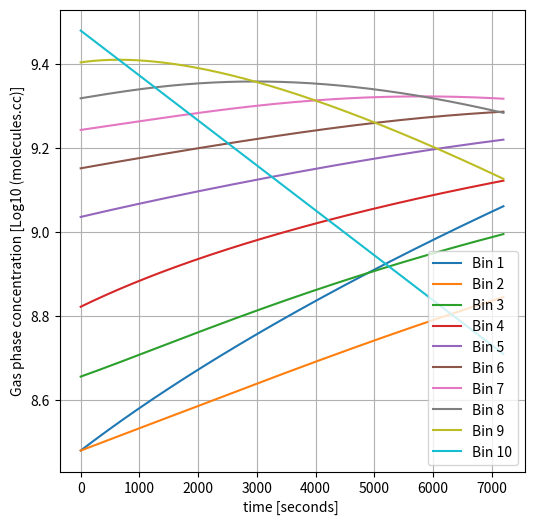

Generate this figure with matplotlib:
# Import the relevant libraries, including an ODE solver from Scipy
# We only want to use the 'odeint' [Solve Initial Value Problems] from the
# scipy.integrate package
import numpy as np
from scipy.integrate import odeint
import matplotlib.pyplot as plt # Import Matplotlib so we can plot results

# Physical constants
R_gas=8.31451 #Ideal gas constant [kg m2 s-2 K-1 mol-1]
R_gas_other=8.20573e-5 #Ideal gas constant [m3 atm K-1 mol-1]# Avogadros number
NA=6.0221409e+23

# Set the ambient temperature
Temp_K=298.15

# Number of condensing species from the gas phase
num_species = 10

# The molecular weight of each condensing specie [g/mol]
# Assuming a constant value for all components
mw_array=np.zeros((num_species), dtype=float)
mw_array[:]=200.0

# Define array of log10 C* values
log_c_star = np.linspace(-6, 3, num_species)
Cstar = np.power(10.0,log_c_star)
# Convert C* to a pure component saturation vapour pressure [atm]
P_sat = (Cstar*R_gas_other*Temp_K)/(1.0e6*mw_array)

# Initialise concentration of material in each volatility bin [micrograms/m3]
concentration = np.zeros((num_species), dtype = float)
concentration[0] = 0.1
concentration[1] = 0.1
concentration[2] = 0.15
concentration[3] = 0.22
concentration[4] = 0.36
concentration[5] = 0.47
concentration[6] = 0.58
concentration[7] = 0.69
concentration[8] = 0.84
concentration[9] = 1.0

# Initialise concentration of a gas phase oxidant in ppb
ozone = 10.0
Cfactor= 2.46310e+10 #ppb-to-molecules/cc
# convert this to  molecules / cc
ozone_concentration = ozone*Cfactor
# Define a rate coefficient between every volatility bin and ozone
rate_coefficient = 1.0e-15

# Unit conversion of gas abudance to molecules / cc
gas_concentration = ((concentration*1.0e-6)/(mw_array))*1.0e-6*NA

# RHS function [with ozone as a global variable]
def dy_dt(array,t):

    # Calculate the rate of each reaction explicitly
    # rate_1 = ozone_abundance*array[0]*rate_coefficient
    rate_1 = ozone_concentration*array[1]*rate_coefficient
    rate_2 = ozone_concentration*array[2]*rate_coefficient
    rate_3 = ozone_concentration*array[3]*rate_coefficient
    rate_4 = ozone_concentration*array[4]*rate_coefficient
    rate_5 = ozone_concentration*array[5]*rate_coefficient
    rate_6 = ozone_concentration*array[6]*rate_coefficient
    rate_7 = ozone_concentration*array[7]*rate_coefficient
    rate_8 = ozone_concentration*array[8]*rate_coefficient
    rate_9 = ozone_concentration*array[9]*rate_coefficient

    # Now write out the RHS for each volatity bin according to our simple
    # mechanism
    dy_dt_array = np.zeros((num_species), dtype=float)
    dy_dt_array[0] = rate_1
    dy_dt_array[1] = rate_2 - rate_1
    dy_dt_array[2] = rate_3 - rate_2
    dy_dt_array[3] = rate_4 - rate_3
    dy_dt_array[4] = rate_5 - rate_4
    dy_dt_array[5] = rate_6 - rate_5
    dy_dt_array[6] = rate_7 - rate_6
    dy_dt_array[7] = rate_8 - rate_7
    dy_dt_array[8] = rate_9 - rate_8
    dy_dt_array[9] = -1.0*rate_9

    return dy_dt_array


# Define the time over which the simulation will take place
t = np.linspace(0, 7200, num=1000)
# Call the ODE solver with reference to our function, dy_dt, setting the
# absolute and relative tolerance.
solution = odeint(dy_dt, gas_concentration, t, rtol=1.0e-6, atol=1.0e-4, tcrit=None)

# Plot the decrease in gas phase abundance with the growth of the particle [both absolute and relative]
fig = plt.figure(figsize=(6,6))
plt.plot(t, np.log10(solution[:,0]) , label='Bin 1')
plt.plot(t, np.log10(solution[:,1]) , label='Bin 2')
plt.plot(t, np.log10(solution[:,2]) , label='Bin 3')
plt.plot(t, np.log10(solution[:,3]) , label='Bin 4')
plt.plot(t, np.log10(solution[:,4]) , label='Bin 5')
plt.plot(t, np.log10(solution[:,5]) , label='Bin 6')
plt.plot(t, np.log10(solution[:,6]) , label='Bin 7')
plt.plot(t, np.log10(solution[:,7]) , label='Bin 8')
plt.plot(t, np.log10(solution[:,8]) , label='Bin 9')
plt.plot(t, np.log10(solution[:,9]) , label='Bin 10')
plt.grid()
plt.xlabel('time [seconds] ')
plt.ylabel('Gas phase concentration [Log10 (molecules.cc)]')
plt.legend(loc='lower right')
plt.show()
